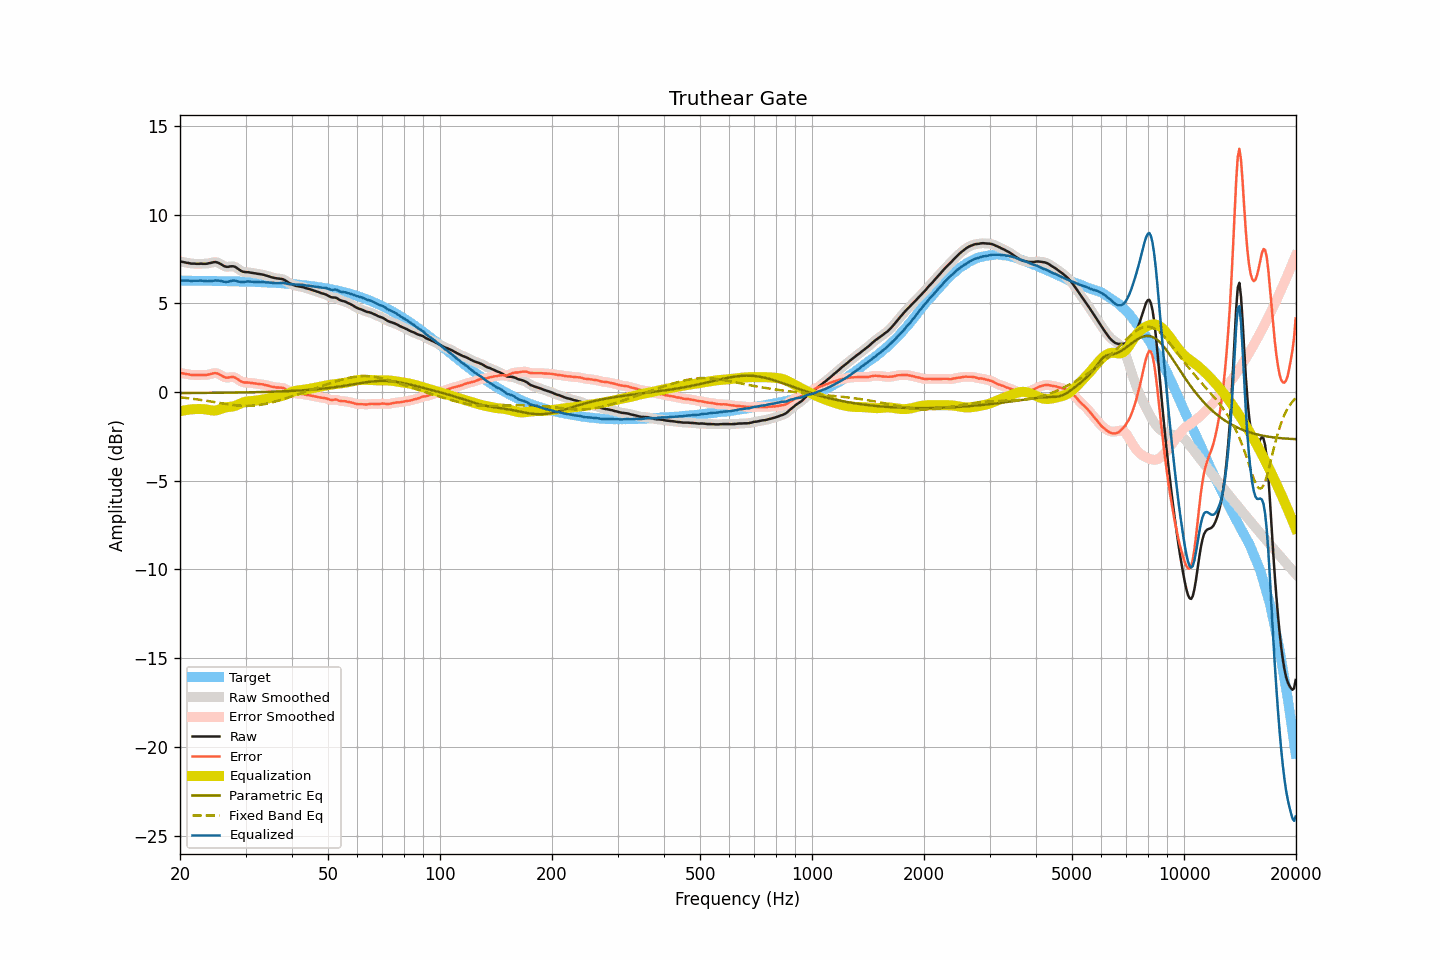

The file beside this chart, header and first rows:
frequency, raw, smoothed, error, error_smoothed, equalization, parametric_eq, fixed_band_eq, equalized_raw, equalized_smoothed, target
20.00, 7.36, 7.36, 1.08, 1.08, -1.09, -0.06, -0.30, 6.27, 6.27, 6.28
20.20, 7.35, 7.34, 1.07, 1.07, -1.07, -0.06, -0.31, 6.28, 6.28, 6.28
20.40, 7.33, 7.33, 1.05, 1.05, -1.05, -0.06, -0.31, 6.28, 6.28, 6.28
20.61, 7.31, 7.31, 1.03, 1.03, -1.03, -0.06, -0.33, 6.28, 6.28, 6.28
20.81, 7.29, 7.29, 1.01, 1.02, -1.01, -0.06, -0.34, 6.28, 6.28, 6.28
21.02, 7.28, 7.27, 1.00, 1.00, -1.00, -0.05, -0.35, 6.28, 6.28, 6.28
21.23, 7.26, 7.26, 0.98, 0.98, -0.99, -0.05, -0.36, 6.27, 6.27, 6.28
21.44, 7.24, 7.25, 0.96, 0.97, -0.98, -0.05, -0.37, 6.26, 6.27, 6.27
21.66, 7.24, 7.24, 0.97, 0.96, -0.97, -0.05, -0.38, 6.27, 6.27, 6.27
21.87, 7.24, 7.23, 0.97, 0.96, -0.96, -0.05, -0.39, 6.28, 6.27, 6.27
22.09, 7.23, 7.23, 0.96, 0.96, -0.96, -0.05, -0.40, 6.27, 6.27, 6.27
22.31, 7.23, 7.23, 0.96, 0.96, -0.96, -0.05, -0.42, 6.27, 6.27, 6.27
22.54, 7.23, 7.23, 0.96, 0.96, -0.96, -0.05, -0.43, 6.27, 6.28, 6.27
22.76, 7.24, 7.23, 0.97, 0.96, -0.96, -0.05, -0.44, 6.28, 6.28, 6.27
22.99, 7.23, 7.23, 0.96, 0.96, -0.96, -0.05, -0.46, 6.27, 6.27, 6.27
23.22, 7.23, 7.23, 0.96, 0.96, -0.97, -0.05, -0.47, 6.26, 6.26, 6.27
23.45, 7.23, 7.23, 0.96, 0.96, -0.98, -0.05, -0.48, 6.25, 6.25, 6.27
23.69, 7.24, 7.24, 0.97, 0.98, -0.99, -0.05, -0.50, 6.25, 6.25, 6.27
23.92, 7.26, 7.26, 0.99, 0.99, -1.01, -0.05, -0.51, 6.25, 6.25, 6.26
24.16, 7.28, 7.28, 1.02, 1.02, -1.02, -0.04, -0.53, 6.26, 6.26, 6.26
24.40, 7.30, 7.30, 1.04, 1.04, -1.04, -0.04, -0.54, 6.26, 6.27, 6.26
24.65, 7.32, 7.32, 1.06, 1.06, -1.04, -0.04, -0.56, 6.28, 6.28, 6.26
24.89, 7.33, 7.32, 1.07, 1.06, -1.04, -0.04, -0.57, 6.29, 6.28, 6.26
25.14, 7.31, 7.31, 1.05, 1.05, -1.02, -0.04, -0.59, 6.29, 6.29, 6.26
25.39, 7.28, 7.28, 1.02, 1.02, -1.00, -0.04, -0.60, 6.28, 6.28, 6.26
25.65, 7.23, 7.23, 0.97, 0.97, -0.96, -0.04, -0.62, 6.27, 6.27, 6.26
25.91, 7.18, 7.18, 0.93, 0.92, -0.93, -0.04, -0.63, 6.25, 6.25, 6.25
26.16, 7.12, 7.12, 0.87, 0.87, -0.90, -0.04, -0.65, 6.22, 6.23, 6.25
26.43, 7.08, 7.08, 0.83, 0.83, -0.87, -0.04, -0.66, 6.21, 6.21, 6.25
26.69, 7.06, 7.06, 0.81, 0.81, -0.85, -0.03, -0.68, 6.21, 6.21, 6.25
26.96, 7.06, 7.06, 0.81, 0.82, -0.84, -0.03, -0.69, 6.22, 6.22, 6.25
27.23, 7.08, 7.08, 0.83, 0.83, -0.83, -0.03, -0.70, 6.25, 6.24, 6.25
27.50, 7.09, 7.09, 0.85, 0.85, -0.82, -0.03, -0.72, 6.27, 6.27, 6.24
27.77, 7.09, 7.09, 0.85, 0.85, -0.81, -0.03, -0.73, 6.28, 6.28, 6.24
28.05, 7.07, 7.06, 0.83, 0.82, -0.78, -0.03, -0.74, 6.29, 6.28, 6.24
28.33, 7.02, 7.02, 0.78, 0.78, -0.75, -0.03, -0.75, 6.27, 6.26, 6.24
28.62, 6.95, 6.95, 0.71, 0.72, -0.71, -0.03, -0.76, 6.24, 6.24, 6.24
28.90, 6.89, 6.89, 0.66, 0.65, -0.67, -0.02, -0.76, 6.22, 6.21, 6.23
29.19, 6.83, 6.83, 0.60, 0.60, -0.63, -0.02, -0.77, 6.20, 6.20, 6.23
29.48, 6.79, 6.79, 0.56, 0.56, -0.59, -0.02, -0.77, 6.20, 6.20, 6.23
29.78, 6.77, 6.77, 0.54, 0.54, -0.56, -0.02, -0.78, 6.21, 6.21, 6.23
30.08, 6.76, 6.76, 0.54, 0.54, -0.54, -0.02, -0.78, 6.22, 6.22, 6.22
30.38, 6.76, 6.75, 0.54, 0.53, -0.52, -0.02, -0.78, 6.23, 6.23, 6.22
30.68, 6.75, 6.75, 0.53, 0.53, -0.52, -0.01, -0.78, 6.23, 6.23, 6.22
30.99, 6.73, 6.73, 0.51, 0.52, -0.51, -0.01, -0.78, 6.22, 6.22, 6.21
31.30, 6.72, 6.72, 0.51, 0.51, -0.50, -0.01, -0.77, 6.22, 6.22, 6.21
31.61, 6.70, 6.70, 0.49, 0.49, -0.49, -0.01, -0.76, 6.20, 6.21, 6.21
31.93, 6.69, 6.69, 0.48, 0.48, -0.48, -0.01, -0.76, 6.20, 6.20, 6.21
32.24, 6.67, 6.67, 0.47, 0.47, -0.47, -0.00, -0.75, 6.20, 6.20, 6.20
32.57, 6.66, 6.66, 0.46, 0.46, -0.46, -0.00, -0.73, 6.20, 6.20, 6.20
32.89, 6.64, 6.64, 0.44, 0.45, -0.45, 0.00, -0.72, 6.19, 6.20, 6.19
33.22, 6.63, 6.63, 0.44, 0.44, -0.43, 0.00, -0.71, 6.20, 6.19, 6.19
33.55, 6.61, 6.61, 0.42, 0.42, -0.41, 0.00, -0.69, 6.19, 6.19, 6.19
33.89, 6.58, 6.58, 0.40, 0.40, -0.40, 0.01, -0.67, 6.18, 6.19, 6.18
34.23, 6.56, 6.56, 0.38, 0.38, -0.37, 0.01, -0.65, 6.18, 6.18, 6.18
34.57, 6.53, 6.53, 0.35, 0.35, -0.35, 0.01, -0.63, 6.18, 6.17, 6.17
34.92, 6.50, 6.50, 0.33, 0.33, -0.33, 0.02, -0.61, 6.17, 6.17, 6.17
35.27, 6.47, 6.47, 0.30, 0.31, -0.31, 0.02, -0.59, 6.16, 6.16, 6.17
35.62, 6.45, 6.45, 0.29, 0.29, -0.30, 0.02, -0.57, 6.15, 6.15, 6.16
35.97, 6.43, 6.43, 0.27, 0.27, -0.28, 0.02, -0.54, 6.14, 6.14, 6.16
... 635 more rows
